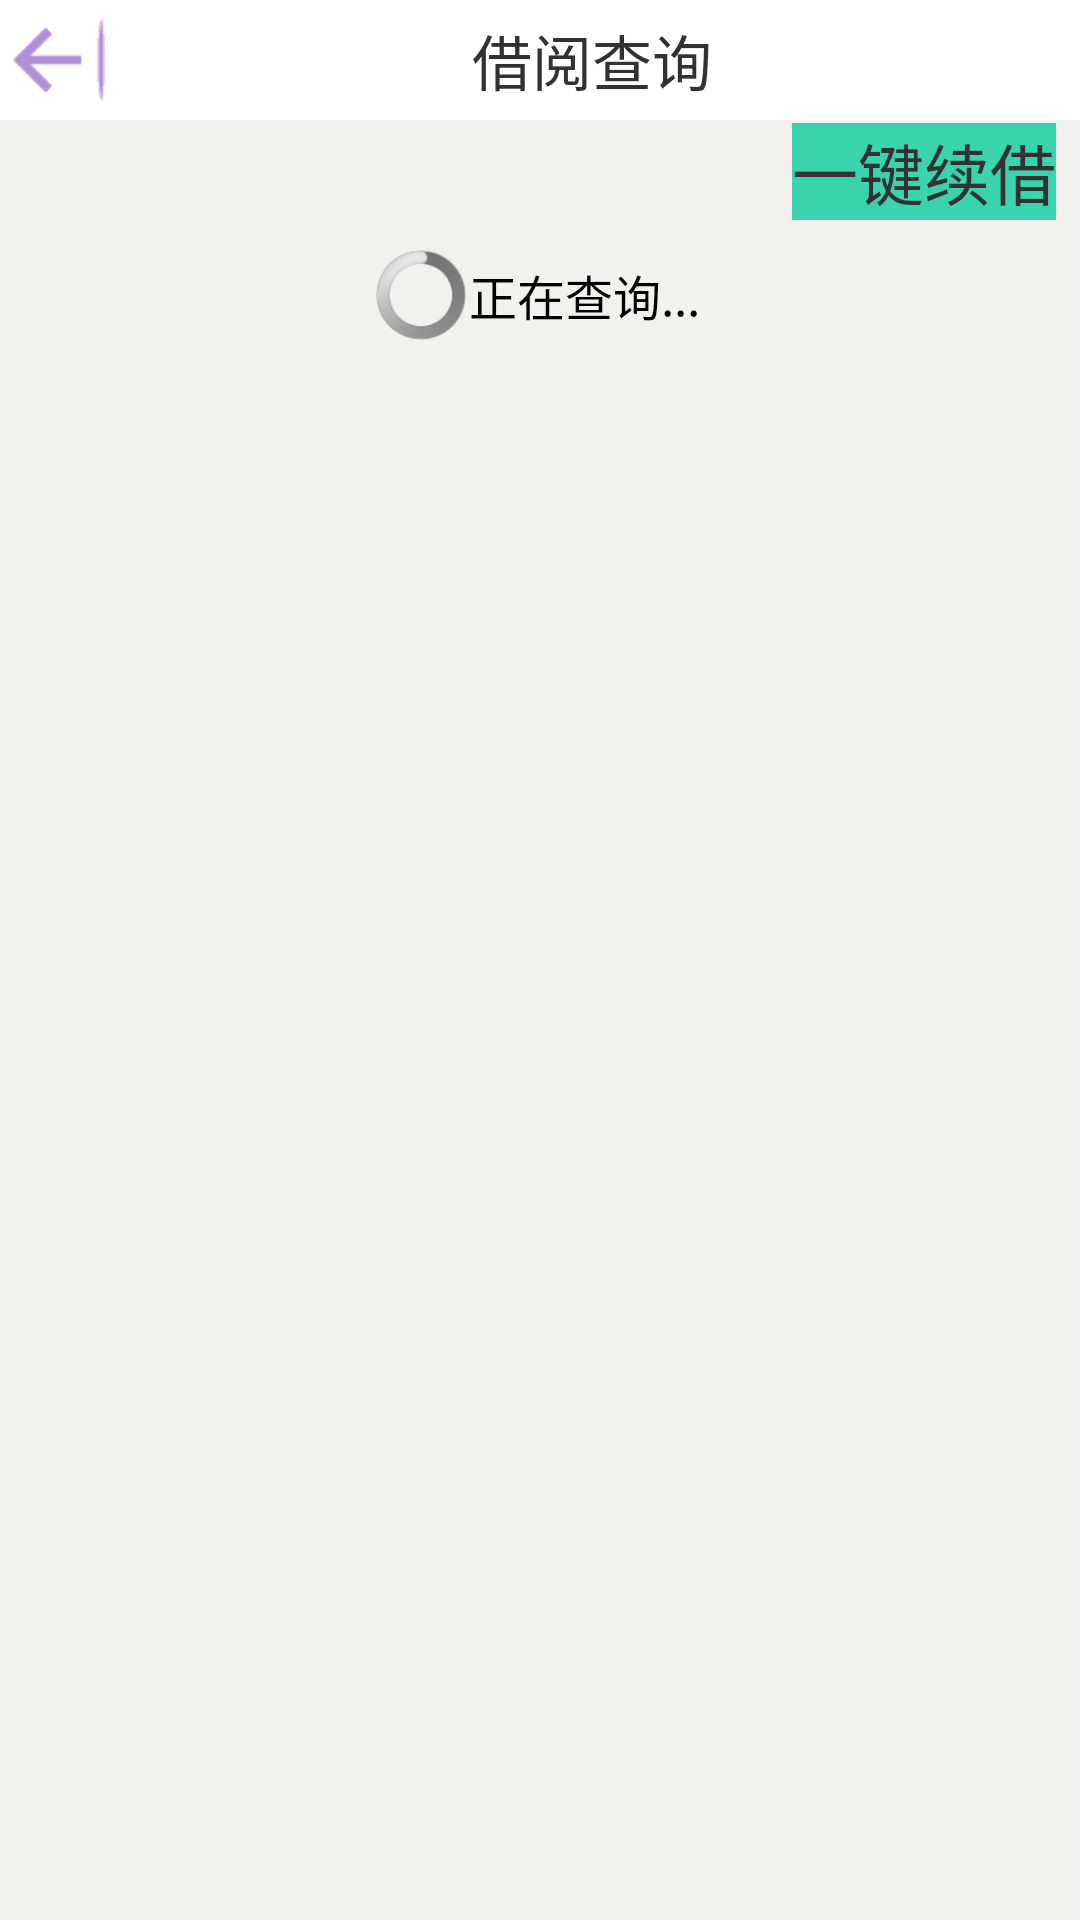

The Android layout XML behind this screen, and the referenced resources:
<!-- AndroidManifest.xml: application theme AppTheme -->
<!-- res/layout/my_book.xml -->
<?xml version="1.0" encoding="utf-8"?>
<LinearLayout xmlns:android="http://schemas.android.com/apk/res/android"
    android:layout_width="match_parent"
    android:layout_height="match_parent"
    android:background="@color/main_bg"
    android:orientation="vertical" >

    <RelativeLayout
        android:layout_width="match_parent"
        android:layout_height="wrap_content"
        android:background="@color/white"
        android:orientation="horizontal" >

        <ImageView
            android:id="@+id/showleft"
            android:layout_width="@dimen/head_btn_width"
            android:layout_height="@dimen/head_height"
            android:layout_centerVertical="true"
            android:contentDescription="@string/back"
            android:src="@drawable/top_back" />

        <TextView
            android:id="@+id/title"
            android:layout_width="match_parent"
            android:layout_height="@dimen/head_height"
            android:layout_toRightOf="@+id/showleft"
            android:gravity="center"
            android:text="@string/title_book"
            android:textSize="20sp" />
    </RelativeLayout>

    <RelativeLayout
        android:layout_width="match_parent"
        android:layout_height="wrap_content"
        android:layout_marginTop="1dp"
        android:layout_marginLeft="@dimen/margin_left"
        android:layout_marginRight="@dimen/margin_right">
        <TextView
            android:id="@+id/booknum"
            android:layout_width="match_parent"
            android:layout_height="wrap_content"
            android:layout_toLeftOf="@+id/onekeyborrow"
            android:gravity="left|center_vertical"
            android:textColor="@color/red"
            android:textSize="@dimen/text_big_size" />
        <TextView
            android:id="@+id/onekeyborrow"
            android:layout_width="wrap_content"
            android:layout_height="wrap_content"
            android:layout_alignParentRight="true"
            android:background="@color/courseColor"
            android:gravity="center"
            android:text="@string/onekey_borrow"
            android:textSize="@dimen/text_big_size" />
    </RelativeLayout>

    <LinearLayout
        android:id="@+id/loading"
        android:layout_width="match_parent"
        android:layout_height="30dip"
        android:layout_marginTop="10dip"
        android:gravity="center" >

        <ProgressBar
            style="@android:style/Widget.ProgressBar.Inverse"
            android:layout_width="30.0dip"
            android:layout_height="30.0dip" />

        <TextView
            android:layout_width="wrap_content"
            android:layout_height="wrap_content"
            android:gravity="left"
            android:padding="3.0px"
            android:text="@string/running"
            android:textColor="#ff000000"
            android:textSize="16sp" />
    </LinearLayout>

    <ListView
        android:id="@+id/showbook"
        android:layout_width="match_parent"
        android:layout_height="match_parent"
        android:layout_marginLeft="@dimen/margin_left"
        android:layout_marginRight="@dimen/margin_right"
        android:divider="@color/main_bg"
        android:dividerHeight="@dimen/margin_top" >
    </ListView>

</LinearLayout>
<!-- resources referenced by this layout -->
<resources>
  <color name="courseColor">#39D3AD</color>
  <color name="main_bg">#F2F1ED</color>
  <color name="red">#FF0000</color>
  <color name="white">#FFFFFF</color>
  <dimen name="head_btn_width">35dp</dimen>
  <dimen name="head_height">40dp</dimen>
  <dimen name="margin_left">8dp</dimen>
  <dimen name="margin_right">8dp</dimen>
  <dimen name="margin_top">8dp</dimen>
  <dimen name="text_big_size">22sp</dimen>
  <!-- drawable top_back: png bitmap (drawable-hdpi, 3403 bytes) -->
  <string name="back">返回主菜单</string>
  <string name="onekey_borrow">一键续借</string>
  <string name="running">正在查询...</string>
  <string name="title_book">借阅查询</string>
  <style name="AppTheme" parent="AppBaseTheme">
          
          <item name="android:windowNoTitle">true</item>
      </style>
  <style name="AppBaseTheme" parent="android:Theme.Light">
          
      </style>
</resources>
